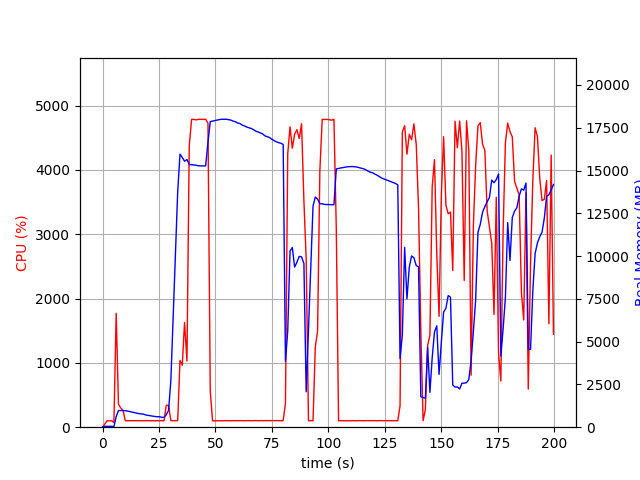

The table this chart was drawn from, first rows:
elapsed_time, nproc, cpu, mem_real, mem_virtual
4.00543212890625e-05, 1, 0.0, 9.07, 3186
1.006, 1, 49.7, 51.0, 648.5
2.013, 1, 100.3, 51.0, 648.5
3.02, 1, 99.3, 51.0, 648.5
4.026, 1, 100.4, 51.0, 648.5
5.032, 2, 71.6, 32.38, 2465
6.039, 1, 1770, 613.9, 4587
7.047, 1, 357.2, 971.9, 4979
8.054, 1, 298.9, 971.9, 4979
9.062, 1, 263.1, 974.8, 4979
10.07, 1, 101.2, 962.4, 4979
11.08, 1, 101.3, 942.2, 4979
12.08, 1, 101.3, 912.7, 4979
13.09, 1, 101.3, 886.6, 4979
14.1, 1, 101.1, 856.6, 4979
15.11, 1, 101.1, 824.9, 4979
16.12, 1, 101.1, 792.7, 4979
17.13, 1, 100.1, 775.2, 4979
18.14, 1, 100.0, 763.5, 4979
19.14, 1, 102.1, 713.3, 4979
20.16, 1, 101.0, 690.8, 4979
21.16, 1, 101.0, 667.3, 4979
22.17, 1, 101.1, 641.2, 4979
23.18, 1, 99.2, 625.5, 4979
24.19, 1, 101.1, 611.8, 4979
25.2, 1, 100.1, 611.3, 4979
26.21, 1, 101.9, 578.2, 4979
27.22, 1, 100.0, 576.3, 4979
28.23, 1, 344.0, 730.7, 5134
29.24, 1, 334.7, 983.9, 7142
30.25, 1, 102.0, 2743, 36712
31.26, 1, 101.1, 6439, 36712
32.27, 1, 101.1, 10131, 36712
33.28, 1, 102.0, 13779, 36712
34.28, 1, 1039, 15957, 36712
35.3, 1, 962.3, 15764, 36712
36.31, 1, 1629, 15545, 36712
37.37, 1, 1029, 15644, 36724
38.38, 1, 4373, 15357, 36724
39.42, 1, 4785, 15341, 36724
40.47, 1, 4786, 15321, 36724
41.51, 1, 4778, 15309, 36724
42.55, 1, 4787, 15275, 36724
43.57, 1, 4786, 15274, 36724
44.61, 1, 4785, 15269, 36724
45.64, 1, 4788, 15269, 36724
46.67, 1, 4726, 16659, 37934
47.69, 1, 562.8, 17861, 39284
48.7, 1, 99.3, 17891, 39284
49.7, 1, 99.3, 17919, 39284
50.71, 1, 100.2, 17949, 39284
51.72, 1, 100.3, 17977, 39284
52.72, 1, 100.3, 17999, 39284
53.73, 1, 101.2, 17995, 39284
54.74, 1, 102.3, 18001, 39284
55.75, 1, 100.3, 17978, 39284
56.76, 1, 101.1, 17950, 39284
57.77, 1, 103.0, 17889, 39284
58.77, 1, 101.0, 17854, 39284
59.78, 1, 102.0, 17778, 39284
... 138 more rows
